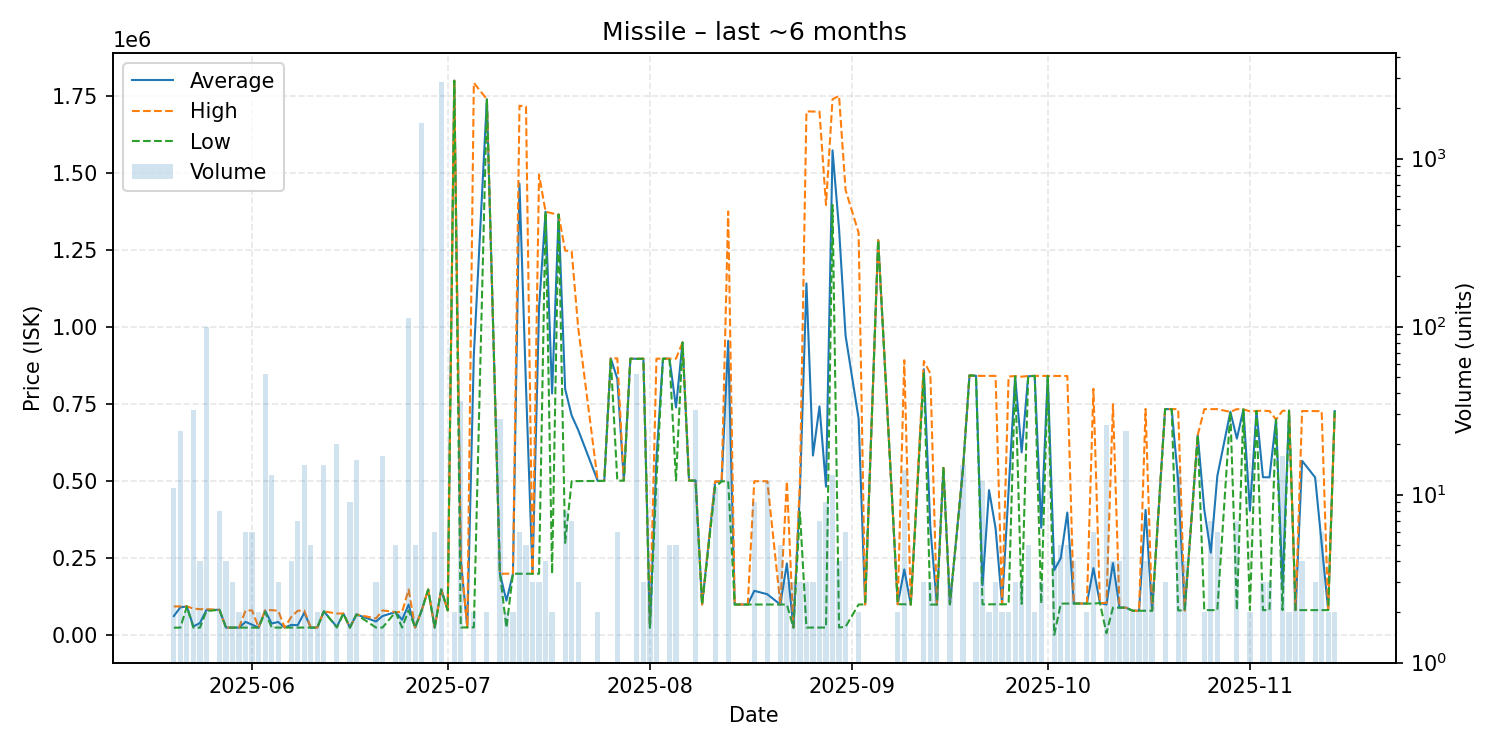

The table this chart was drawn from, first rows:
date, average, highest, lowest, order_count, volume
2025-05-20, 62686, 94000, 25110, 7, 11
2025-05-21, 91130, 94000, 25110, 10, 24
2025-05-22, 94000, 94000, 94000, 2, 2
2025-05-23, 28978, 86995, 25110, 3, 32
2025-05-24, 40082, 85000, 25110, 4, 4
2025-05-25, 82600, 85000, 79000, 2, 100
2025-05-27, 83000, 83000, 83000, 6, 8
2025-05-28, 25300, 25300, 25300, 2, 4
2025-05-29, 25300, 25300, 25300, 2, 3
2025-05-30, 25205, 25300, 25110, 2, 2
2025-05-31, 43867, 81000, 25300, 4, 6
2025-06-01, 34583, 81000, 25300, 2, 6
2025-06-02, 25350, 25400, 25300, 2, 2
2025-06-03, 80477, 81800, 76000, 6, 52
2025-06-04, 38438, 81900, 25400, 5, 13
2025-06-05, 43600, 80000, 25400, 3, 3
2025-06-06, 25400, 25400, 25400, 1, 1
2025-06-07, 34050, 60000, 25400, 2, 4
2025-06-08, 33200, 80000, 25400, 5, 7
2025-06-09, 73413, 80800, 25400, 3, 15
2025-06-10, 25400, 25400, 25400, 4, 5
2025-06-11, 25400, 25400, 25400, 1, 2
2025-06-12, 77999, 78000, 77990, 2, 15
2025-06-14, 27685, 70990, 25410, 6, 20
2025-06-15, 70990, 70990, 70990, 1, 1
2025-06-16, 25447, 25450, 25440, 2, 9
2025-06-17, 68000, 68000, 68000, 3, 16
2025-06-20, 45147, 55000, 25440, 3, 3
2025-06-21, 62775, 80900, 25440, 7, 17
2025-06-23, 75880, 75900, 75800, 5, 5
2025-06-24, 50670, 75900, 25440, 2, 2
2025-06-25, 100000, 148900, 80900, 13, 112
2025-06-26, 25450, 25450, 25450, 1, 5
2025-06-27, 80900, 80900, 80900, 3, 1639
2025-06-28, 148800, 148800, 148800, 1, 1
2025-06-29, 25440, 25440, 25440, 3, 6
2025-06-30, 148900, 148900, 148900, 6, 2855
2025-07-01, 81000, 81000, 81000, 1, 1
2025-07-02, 1799000, 1799000, 1799000, 1, 2
2025-07-03, 243762, 250000, 25420, 3, 36
2025-07-04, 26010, 26010, 26010, 1, 1
2025-07-05, 909015, 1792000, 26030, 2, 2
2025-07-07, 1738500, 1739000, 1738000, 2, 2
2025-07-09, 200100, 200100, 200100, 1, 28
2025-07-10, 112555, 200000, 25110, 2, 2
2025-07-11, 200000, 200000, 200000, 2, 2
2025-07-12, 1465167, 1718000, 200000, 4, 6
2025-07-13, 806140, 1715000, 200200, 4, 5
2025-07-14, 200033, 200100, 200000, 2, 3
2025-07-15, 1063000, 1494500, 200000, 3, 3
2025-07-16, 1374000, 1374000, 1374000, 1, 4
2025-07-17, 784600, 1369000, 200200, 2, 2
2025-07-18, 1365000, 1365000, 1365000, 1, 1
2025-07-19, 799038, 1248000, 300100, 6, 8
2025-07-20, 713214, 1246000, 500100, 4, 7
2025-07-21, 666467, 998400, 500500, 3, 3
2025-07-24, 501000, 501000, 501000, 1, 2
2025-07-25, 501000, 501000, 501000, 1, 1
2025-07-26, 898700, 898700, 898700, 1, 1
2025-07-27, 832367, 898500, 501700, 2, 6
... 96 more rows
